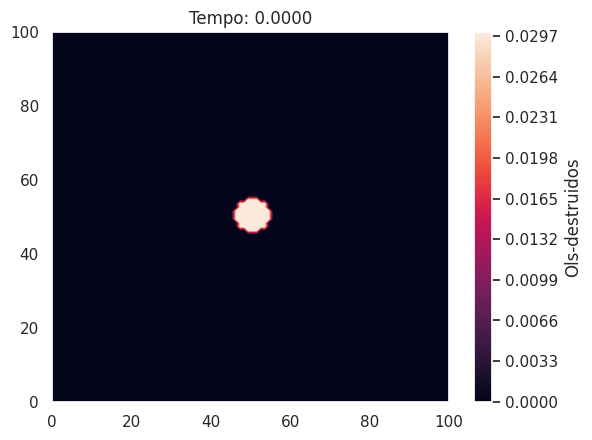

Here is the Python script that generated this plot: (Note: this script raises an exception after producing the figure.)
import matplotlib.pyplot as plt
import numpy as np
import os
import seaborn as sns
sns.set()

T_final = 7 #
h_t = 0.01

L = 100  # 
h_x = 1

# Parametros
chi = 15  # [4, 55]
tau = 1  # [0.001, 1]
epsilon = 0.5  # [0.5, 1.5]
beta = 1  # [0.2, 1]
delta = 1  # [0, 1]
r = 6 # [1, 6]

# IC
# Macrofagos
mac_atual = np.zeros((int(L/h_x), int(L/h_x)))


for i in range(int(L/h_x)):
    for j in range(int(L/h_x)):
        if (i-int(L/h_x)/2)**2 + (j-int(L/h_x)/2)**2 < 20:
            mac_atual[i][j] = 1

# mac_atual[int(0.45*L/h_x):int(0.55*L/h_x)+1, int(0.45*L/h_x):int(0.55*L/h_x)+1] = 1
mac_anterior = np.copy(mac_atual)
# Citocinas pro-inflamatorias
cit_atual = np.zeros((int(L/h_x), int(L/h_x)))
cit_anterior = np.zeros((int(L/h_x), int(L/h_x)))
# Ol destruidos
olide_atual = np.zeros((int(L/h_x), int(L/h_x)))
olide_anterior = np.zeros((int(L/h_x), int(L/h_x)))

#BC
u_a = 0#Neumann cima
u_b = 0#Neumann direita
u_c = 0#Neumann baixo
u_d = 0#Neumann esquera


t = np.linspace(0, T_final, int(T_final/h_t))
x = np.linspace(0, L, int(L/h_x))
tam = len(x)
steps = len(t)

p = int(steps/100)

sol_tempo_d = []
sol_tempo_d.append(olide_anterior)
sol_tempo_m = []
sol_tempo_m.append(mac_anterior)

#Funcoes para escolha de Chi(m)

for k in range(steps):
    for i in range(tam):
        for j in range(tam):
            d = olide_anterior[i][j]
            c = cit_anterior[i][j]
            m = mac_anterior[i][j]
            # condição de contorno de Neumman macrofagos
            mac_ipj = mac_anterior[i+1][j] if i != tam-1 else m - 2*h_x*u_c
            mac_imj = mac_anterior[i-1][j] if i != 0 else m - 2*h_x*u_b
            mac_ijp = mac_anterior[i][j+1] if j != tam-1 else m - 2*h_x*u_c
            mac_ijm = mac_anterior[i][j-1] if j != 0 else m - 2*h_x*u_d
            
            # condição de contorno de Neumman oligodendrocitos destruidos
            olide_ipj = olide_anterior[i+1][j] if i != tam-1 else d - 2*h_x*u_c
            olide_imj = olide_anterior[i-1][j] if i != 0 else d - 2*h_x*u_b
            olide_ijp = olide_anterior[i][j+1] if j != tam-1 else d - 2*h_x*u_c
            olide_ijm = olide_anterior[i][j-1] if j != 0 else d - 2*h_x*u_d

            # condição de contorno de Neumman citocinas
            cit_ipj = cit_anterior[i+1][j] if i != tam-1 else c - 2*h_x*u_c
            cit_imj = cit_anterior[i-1][j] if i != 0 else c - 2*h_x*u_b
            cit_ijp = cit_anterior[i][j+1] if j != tam-1 else c - 2*h_x*u_c
            cit_ijm = cit_anterior[i][j-1] if j != 0 else c - 2*h_x*u_d
            
            #Dados da equacao macrofagos

            #Dependendo do quadrante vou fazer upwind ou downwind no eixo i ou eixo j

            #Decidindo qual combinacao usar no gradiente dos macrofagos
            
            gradiente_c_i = (cit_ipj - cit_imj)/(2*h_x)
            gradiente_c_j = (cit_ijp - cit_ijm)/(2*h_x)

            if gradiente_c_i > 0:
                up_wind_i = (m/(1 + m) - \
                mac_imj/(1 + mac_imj))/h_x
                gradiente_m_i = up_wind_i
            else:
                down_wind_i = (mac_ipj/(1 + mac_ipj) - \
                m/(1 + m))/h_x
                gradiente_m_i = down_wind_i
            if gradiente_c_j > 0:
                up_wind_j = (m/(1 + m) - \
                mac_ijm/(1 + mac_ijm))/h_x
                gradiente_m_j = up_wind_j
            else:
                down_wind_j = (mac_ijp/(1 + mac_ijp) - \
                m/(1 + m))/h_x
                gradiente_m_j = down_wind_j
            

            quimiotaxia_mac = chi*(gradiente_c_i*gradiente_m_i + gradiente_c_j*gradiente_m_j)
            difusao_mac = (mac_ipj + mac_imj - 4*m + mac_ijp + mac_ijm )/h_x**2
            reacao_mac = m*(1 - m)
            
            mac_atual[i][j] = m + h_t*(difusao_mac + reacao_mac - quimiotaxia_mac)

            #Dados da equacao citocinas
            difusao_cit = epsilon*(cit_ipj + cit_imj - 4*c + cit_ijp + cit_ijm )/h_x**2
            reacao_cit = delta*d - c + beta*m

            cit_atual[i][j] = c + h_t*(difusao_cit + reacao_cit)/tau

            #Dados da equacao oligodendrocitos destruidos
            olide_atual[i][j] = d + h_t*r*(m/(1 + m))*m*(1 - d)
            

    mac_anterior = np.copy(mac_atual)
    cit_anterior = np.copy(cit_atual)
    olide_anterior = np.copy(olide_atual)
    if k%p ==0 or k == steps-1:
            x_pts, y_pts = np.meshgrid(x, x)
            cp = plt.contourf(x_pts, y_pts,olide_anterior, 100)
            plt.title("Tempo: "+"{:.4f}".format(k*h_t))
            plt.colorbar(cp, label='Ols-destruidos')
            plt.contourf(x_pts, y_pts, olide_anterior,100)
            plt.savefig('figs/fig'+"{:.4f}".format(k*h_t)+'.png', dpi = 300)
            plt.clf()
    print('tempo: '+str(k*h_t))